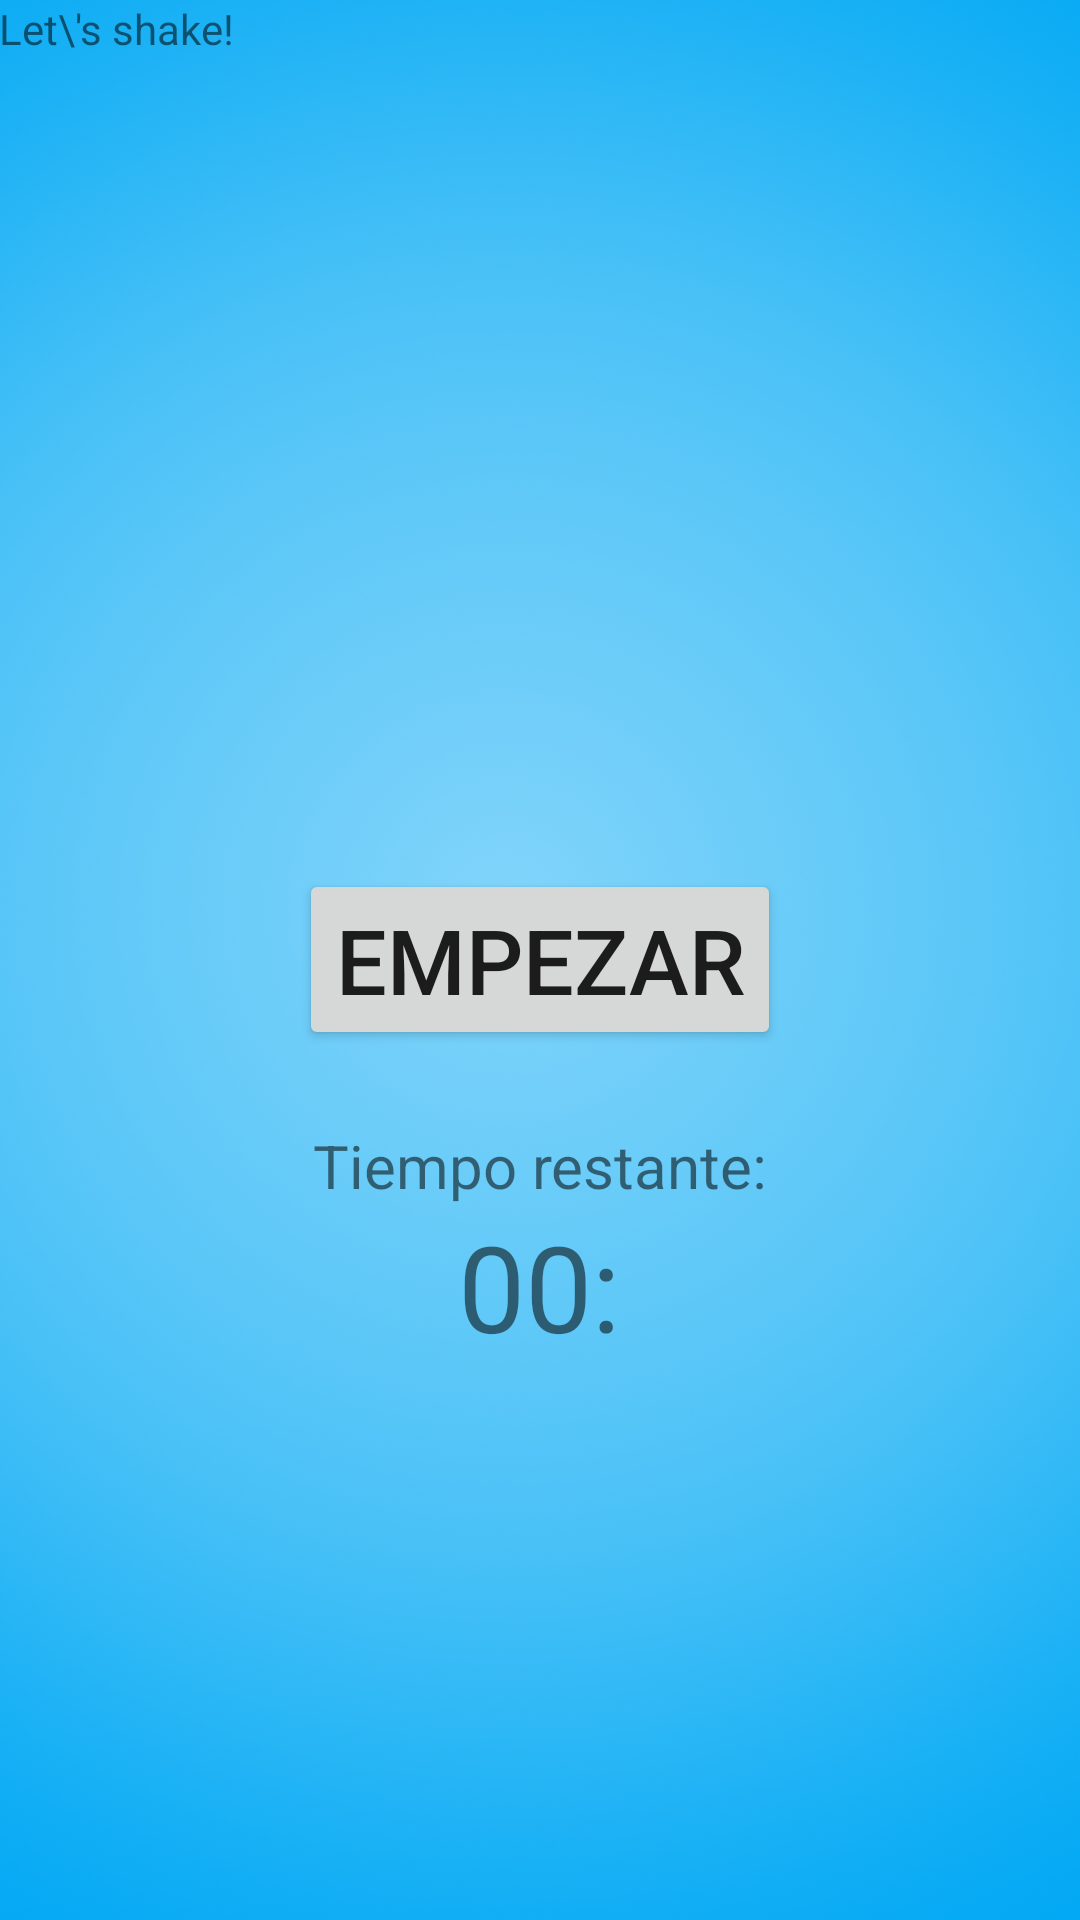

Android layout source for this screen:
<!-- AndroidManifest.xml: activity theme AppTheme.NoActionBar -->
<!-- res/layout/activity_shake.xml -->
<?xml version="1.0" encoding="utf-8"?>
<LinearLayout xmlns:android="http://schemas.android.com/apk/res/android"
    xmlns:app="http://schemas.android.com/apk/res-auto"
    xmlns:tools="http://schemas.android.com/tools"
    android:layout_width="match_parent"
    android:layout_height="match_parent"
    android:background="@drawable/background"
    android:fitsSystemWindows="true"
    android:orientation="vertical"
    tools:context=".activities.ShakeActivity">

    <include layout="@layout/content_shake" />

</LinearLayout>
<!-- res/layout/content_shake.xml (included above) -->
<?xml version="1.0" encoding="utf-8"?>
<RelativeLayout xmlns:android="http://schemas.android.com/apk/res/android"
    xmlns:tools="http://schemas.android.com/tools"
    android:layout_width="match_parent"
    android:layout_height="match_parent"
    android:paddingBottom="@dimen/activity_vertical_margin"
    android:paddingLeft="@dimen/activity_horizontal_margin"
    android:paddingRight="@dimen/activity_horizontal_margin"
    android:paddingTop="@dimen/activity_vertical_margin"
    tools:context=".activities.ShakeActivity">


    <TextView
        android:id="@+id/text_activity_shake"
        android:layout_width="wrap_content"
        android:layout_height="wrap_content"
        android:text="@string/text_activity_shake"/>

    <Button
        android:id="@+id/start_button"
        android:layout_width="wrap_content"
        android:layout_height="wrap_content"
        android:text="@string/button_shake_begin"
        android:textSize="30sp"
        android:layout_centerHorizontal="true"
        android:layout_centerVertical="true"/>

    <TextView
        android:id="@+id/shakes_counter_msg"
        android:layout_width="wrap_content"
        android:layout_height="wrap_content"
        android:text="@string/shakes_counter_msg"
        android:textSize="30sp"
        android:visibility="invisible"
        android:layout_above="@id/start_button"
        android:layout_centerHorizontal="true"/>

    <TextView
        android:id="@+id/accelerometervalues_text"
        android:layout_width="wrap_content"
        android:layout_height="wrap_content"
        android:text="@string/shaking_msg"
        android:textSize="50sp"
        android:visibility="invisible"
        android:layout_above="@id/shakes_counter_msg"
        android:layout_centerHorizontal="true"
        />

    <TextView
        android:id="@+id/countdown_text"
        android:layout_width="wrap_content"
        android:layout_height="wrap_content"
        android:textSize="20sp"
        android:text="@string/text_remaining_time"
        android:gravity="top|end"
        android:layout_marginTop="25dp"
        android:layout_centerHorizontal="true"
        android:layout_below="@id/start_button"/>
    
    <TextView
        android:id="@+id/text_minutes_fixed"
        android:layout_width="wrap_content"
        android:layout_height="wrap_content"
        android:text="@string/minutes_fixed_text"
        android:textSize="40sp"
        android:layout_centerHorizontal="true"
        android:layout_below="@id/countdown_text"/>
</RelativeLayout>
<!-- resources referenced by this layout -->
<resources>
  <!-- drawable background: png bitmap (drawable-hdpi, 601717 bytes) -->
  <string name="button_shake_begin">Empezar</string>
  <string name="minutes_fixed_text">00:</string>
  <string name="shakes_counter_msg">shakes</string>
  <string name="shaking_msg">Let\'s shake!</string>
  <string name="text_activity_shake">Let\\\'s shake!</string>
  <string name="text_remaining_time">Tiempo restante:</string>
  <style name="AppTheme.NoActionBar">
          <item name="windowActionBar">false</item>
          <item name="windowNoTitle">true</item>
      </style>
</resources>
